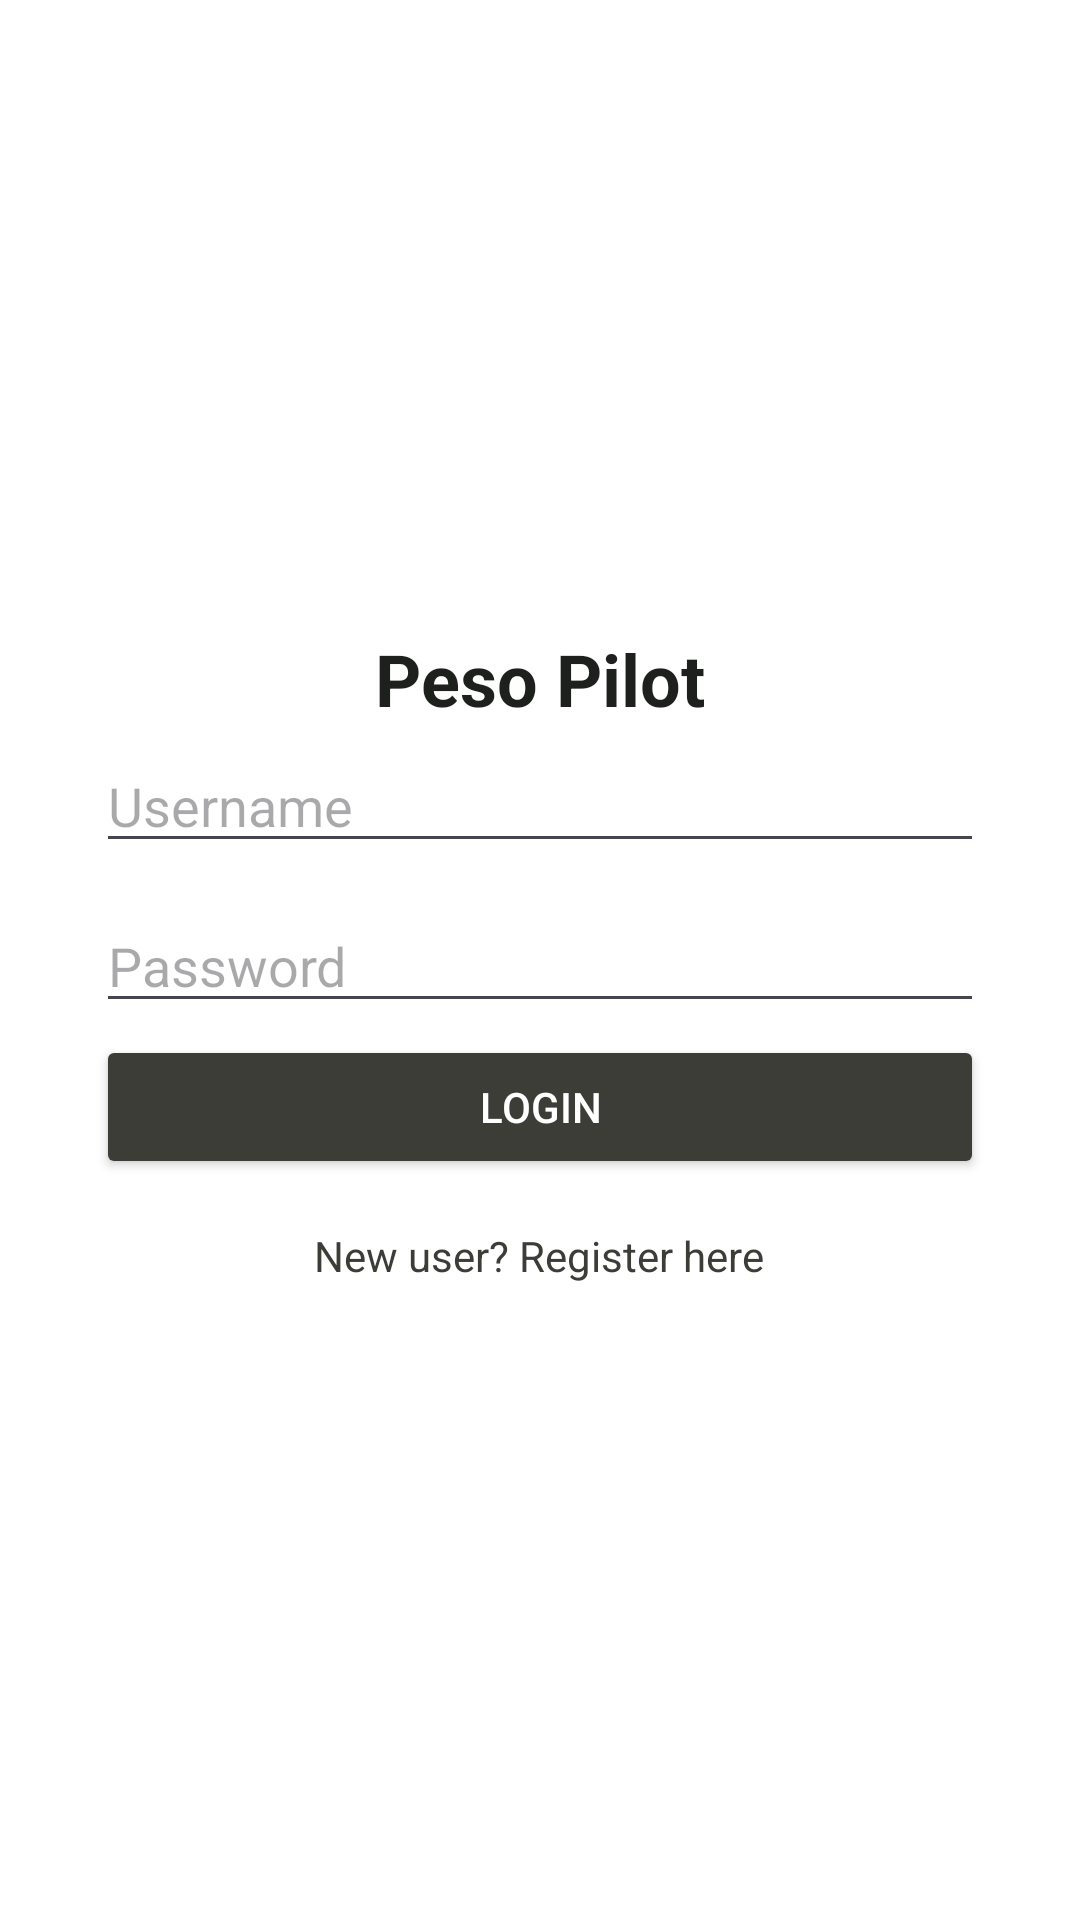

Android layout source for this screen:
<!-- AndroidManifest.xml: application theme Theme.PesoPilotVersion3 -->
<!-- res/layout/activity_login.xml -->
<?xml version="1.0" encoding="utf-8"?>
<androidx.constraintlayout.widget.ConstraintLayout
    xmlns:android="http://schemas.android.com/apk/res/android"
    xmlns:app="http://schemas.android.com/apk/res-auto"
    xmlns:tools="http://schemas.android.com/tools"
    android:id="@+id/login_main"
    android:layout_width="match_parent"
    android:layout_height="match_parent"
    android:background="@color/white"
    tools:context=".LoginActivity">

    
    <TextView
        android:id="@+id/title"
        android:layout_width="wrap_content"
        android:layout_height="wrap_content"
        android:layout_marginTop="210dp"
        android:text="Peso Pilot"
        android:textColor="@color/black"
        android:textSize="24sp"
        android:textStyle="bold"
        app:layout_constraintEnd_toEndOf="parent"
        app:layout_constraintStart_toStartOf="parent"
        app:layout_constraintTop_toTopOf="parent" />

    
    <EditText
        android:id="@+id/username"
        android:layout_width="0dp"
        android:layout_height="wrap_content"
        android:layout_marginHorizontal="32dp"
        android:layout_marginTop="4dp"
        android:hint="Username"
        app:layout_constraintEnd_toEndOf="parent"
        app:layout_constraintStart_toStartOf="parent"
        app:layout_constraintTop_toBottomOf="@id/title" />

    
    <EditText
        android:id="@+id/password"
        android:layout_width="0dp"
        android:layout_height="wrap_content"
        android:layout_marginHorizontal="32dp"
        android:layout_marginTop="12dp"
        android:hint="Password"
        android:inputType="textPassword"
        app:layout_constraintEnd_toEndOf="parent"
        app:layout_constraintStart_toStartOf="parent"
        app:layout_constraintTop_toBottomOf="@id/username" />

    
    <Button
        android:id="@+id/login_button"
        android:layout_width="0dp"
        android:layout_height="wrap_content"
        android:layout_marginHorizontal="32dp"
        android:layout_marginTop="4dp"
        android:backgroundTint="@color/darkgreen"
        android:text="Login"
        android:textColor="@android:color/white"
        app:layout_constraintEnd_toEndOf="parent"
        app:layout_constraintStart_toStartOf="parent"
        app:layout_constraintTop_toBottomOf="@id/password" />

    
    <TextView
        android:id="@+id/register_button"
        android:layout_width="wrap_content"
        android:layout_height="wrap_content"
        android:layout_marginTop="16dp"
        android:text="New user? Register here"
        android:textColor="@color/darkgreen"
        app:layout_constraintBottom_toBottomOf="parent"
        app:layout_constraintEnd_toEndOf="parent"
        app:layout_constraintHorizontal_bias="0.498"
        app:layout_constraintStart_toStartOf="parent"
        app:layout_constraintTop_toBottomOf="@id/login_button"
        app:layout_constraintVertical_bias="0.0" />

</androidx.constraintlayout.widget.ConstraintLayout>
<!-- resources referenced by this layout -->
<resources>
  <color name="black">#1E201E</color>
  <color name="darkgreen">#3C3D37</color>
  <color name="white">#FFFFFFFF</color>
  <style name="Theme.PesoPilotVersion3" parent="Base.Theme.PesoPilotVersion3" />
  <style name="Base.Theme.PesoPilotVersion3" parent="Theme.Material3.DayNight.NoActionBar">
          
          
      </style>
</resources>
